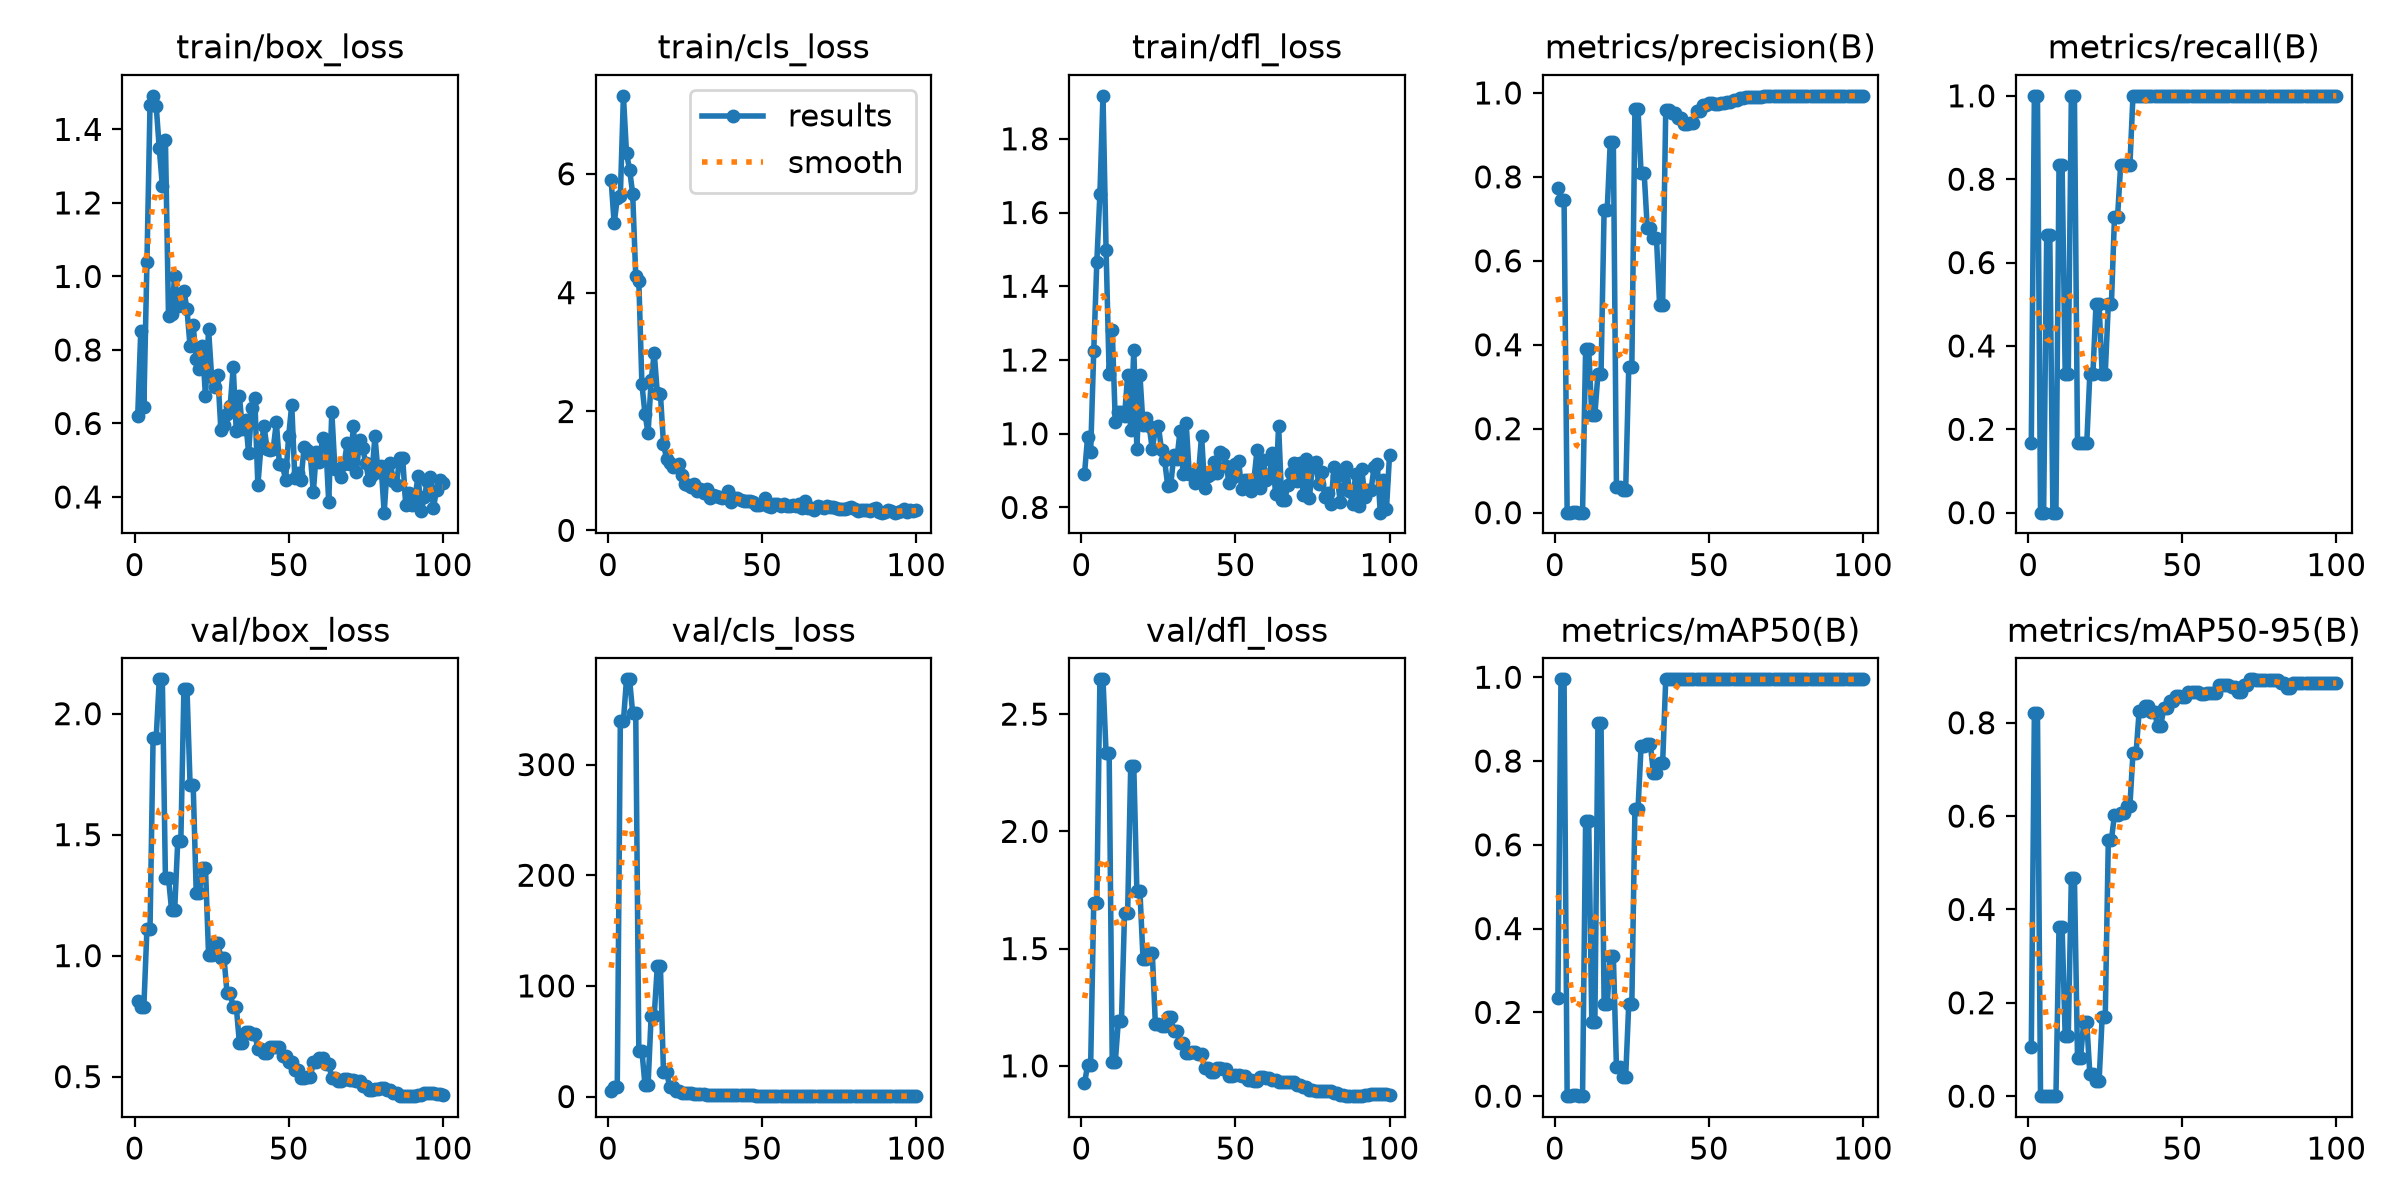

Values plotted in this chart, from the file beside it:
epoch, time, train/box_loss, train/cls_loss, train/dfl_loss, metrics/precision(B), metrics/recall(B), metrics/mAP50(B), metrics/mAP50-95(B), val/box_loss, val/cls_loss, val/dfl_loss, lr/pg0, lr/pg1, lr/pg2
1, 11.96, 0.6192, 5.899, 0.8909, 0.7747, 0.1667, 0.2353, 0.1048, 0.8131, 5.146, 0.9251, 0.0002382, 0.0002382, 0.0002382
2, 22.24, 0.8517, 5.164, 0.9905, 0.7455, 1, 0.995, 0.821, 0.7885, 8.879, 1.002, 0.0007074, 0.0007074, 0.0007074
3, 41.95, 0.6461, 5.587, 0.9503, 0.7455, 1, 0.995, 0.821, 0.7885, 8.879, 1.002, 0.001167, 0.001167, 0.001167
4, 61.11, 1.038, 5.627, 1.224, 0, 0, 0, 0, 1.11, 339.4, 1.695, 0.001387, 0.001387, 0.001387
5, 71.23, 1.467, 7.312, 1.466, 0, 0, 0, 0, 1.11, 339.4, 1.695, 0.001372, 0.001372, 0.001372
6, 81.59, 1.491, 6.347, 1.65, 0.00224, 0.6667, 0.00206, 0.00051, 1.901, 377, 2.648, 0.001358, 0.001358, 0.001358
7, 91.71, 1.464, 6.071, 1.917, 0.00224, 0.6667, 0.00206, 0.00051, 1.901, 377, 2.648, 0.001344, 0.001344, 0.001344
8, 101.7, 1.348, 5.667, 1.5, 0, 0, 0, 0, 2.142, 346.6, 2.336, 0.00133, 0.00133, 0.00133
9, 111.5, 1.247, 4.284, 1.163, 0, 0, 0, 0, 2.142, 346.6, 2.336, 0.001316, 0.001316, 0.001316
10, 121.1, 1.37, 4.191, 1.281, 0.3893, 0.8333, 0.6576, 0.3632, 1.32, 41.49, 1.018, 0.001302, 0.001302, 0.001302
11, 130.5, 0.8918, 2.46, 1.032, 0.3893, 0.8333, 0.6576, 0.3632, 1.32, 41.49, 1.018, 0.001288, 0.001288, 0.001288
12, 139.7, 0.897, 1.962, 1.06, 0.2333, 0.3333, 0.177, 0.129, 1.188, 10.42, 1.193, 0.001273, 0.001273, 0.001273
13, 149.1, 1.002, 1.634, 1.058, 0.2333, 0.3333, 0.177, 0.129, 1.188, 10.42, 1.193, 0.001259, 0.001259, 0.001259
14, 158.5, 0.9198, 2.524, 1.047, 0.3312, 1, 0.8915, 0.4678, 1.474, 73.13, 1.651, 0.001245, 0.001245, 0.001245
15, 167.8, 0.9531, 2.984, 1.158, 0.3312, 1, 0.8915, 0.4678, 1.474, 73.13, 1.651, 0.001231, 0.001231, 0.001231
16, 177.5, 0.9607, 2.31, 1.01, 0.7207, 0.1667, 0.219, 0.08274, 2.101, 118.1, 2.277, 0.001217, 0.001217, 0.001217
17, 186.9, 0.9103, 2.299, 1.228, 0.7207, 0.1667, 0.219, 0.08274, 2.101, 118.1, 2.277, 0.001203, 0.001203, 0.001203
18, 196, 0.8098, 1.459, 0.9591, 0.8833, 0.1667, 0.3345, 0.1581, 1.707, 22.23, 1.744, 0.001189, 0.001189, 0.001189
19, 205.1, 0.8669, 1.201, 1.158, 0.8833, 0.1667, 0.3345, 0.1581, 1.707, 22.23, 1.744, 0.001174, 0.001174, 0.001174
20, 216.8, 0.7763, 1.139, 1.024, 0.06173, 0.3333, 0.07017, 0.04826, 1.259, 9.077, 1.455, 0.00116, 0.00116, 0.00116
21, 232, 0.7471, 1.06, 1.043, 0.06173, 0.3333, 0.07017, 0.04826, 1.259, 9.077, 1.455, 0.001146, 0.001146, 0.001146
22, 247.3, 0.8104, 1.079, 1.02, 0.05443, 0.5, 0.04679, 0.03156, 1.363, 4.674, 1.483, 0.001132, 0.001132, 0.001132
23, 262.5, 0.6734, 1.124, 0.9578, 0.05443, 0.5, 0.04679, 0.03156, 1.363, 4.674, 1.483, 0.001118, 0.001118, 0.001118
24, 277.8, 0.856, 0.9303, 1.013, 0.3469, 0.3333, 0.2205, 0.1695, 1.004, 3.666, 1.178, 0.001104, 0.001104, 0.001104
25, 287.7, 0.7268, 0.7719, 1.02, 0.3469, 0.3333, 0.2205, 0.1695, 1.004, 3.666, 1.178, 0.001089, 0.001089, 0.001089
26, 296.7, 0.6993, 0.7708, 0.9556, 0.9612, 0.5, 0.686, 0.5493, 1.051, 3.106, 1.168, 0.001075, 0.001075, 0.001075
27, 305.3, 0.7323, 0.7379, 0.9284, 0.9612, 0.5, 0.686, 0.5493, 1.051, 3.106, 1.168, 0.001061, 0.001061, 0.001061
28, 314.4, 0.5828, 0.7806, 0.8594, 0.8086, 0.7097, 0.8349, 0.6026, 0.9922, 2.482, 1.208, 0.001047, 0.001047, 0.001047
29, 323, 0.5954, 0.6655, 0.8612, 0.8086, 0.7097, 0.8349, 0.6026, 0.9922, 2.482, 1.208, 0.001033, 0.001033, 0.001033
30, 331.9, 0.6266, 0.6956, 0.9429, 0.6789, 0.8333, 0.8397, 0.6066, 0.8453, 1.959, 1.148, 0.001019, 0.001019, 0.001019
31, 340.7, 0.6463, 0.6334, 0.932, 0.6789, 0.8333, 0.8397, 0.6066, 0.8453, 1.959, 1.148, 0.001005, 0.001005, 0.001005
32, 349.6, 0.7534, 0.6958, 1.007, 0.6533, 0.8333, 0.7721, 0.6218, 0.7885, 1.694, 1.096, 0.0009904, 0.0009904, 0.0009904
33, 358.4, 0.5783, 0.5498, 0.8917, 0.6533, 0.8333, 0.7721, 0.6218, 0.7885, 1.694, 1.096, 0.0009763, 0.0009763, 0.0009763
34, 367.2, 0.6742, 0.6002, 1.029, 0.4959, 1, 0.796, 0.7343, 0.64, 1.675, 1.054, 0.0009621, 0.0009621, 0.0009621
35, 375.8, 0.5842, 0.5745, 0.89, 0.4959, 1, 0.796, 0.7343, 0.64, 1.675, 1.054, 0.000948, 0.000948, 0.000948
36, 384.6, 0.6102, 0.569, 0.8894, 0.9591, 1, 0.995, 0.8246, 0.6823, 1.379, 1.059, 0.0009339, 0.0009339, 0.0009339
37, 394, 0.52, 0.539, 0.866, 0.9591, 1, 0.995, 0.8246, 0.6823, 1.379, 1.059, 0.0009197, 0.0009197, 0.0009197
38, 403.3, 0.6418, 0.5614, 0.8912, 0.9514, 1, 0.995, 0.8355, 0.6748, 1.29, 1.051, 0.0009056, 0.0009056, 0.0009056
39, 412.2, 0.6683, 0.6678, 0.9947, 0.9514, 1, 0.995, 0.8355, 0.6748, 1.29, 1.051, 0.0008914, 0.0008914, 0.0008914
40, 421, 0.4318, 0.4814, 0.8524, 0.9394, 1, 0.995, 0.8236, 0.6153, 1.288, 0.9908, 0.0008773, 0.0008773, 0.0008773
41, 430.5, 0.5372, 0.5503, 0.8856, 0.9394, 1, 0.995, 0.8236, 0.6153, 1.288, 0.9908, 0.0008631, 0.0008631, 0.0008631
42, 439.6, 0.5929, 0.5402, 0.891, 0.9259, 1, 0.995, 0.7931, 0.5996, 1.473, 0.9719, 0.000849, 0.000849, 0.000849
43, 448.6, 0.5313, 0.5046, 0.9235, 0.9259, 1, 0.995, 0.7931, 0.5996, 1.473, 0.9719, 0.0008348, 0.0008348, 0.0008348
44, 457.6, 0.5291, 0.4992, 0.8938, 0.9292, 1, 0.995, 0.8309, 0.6237, 1.341, 0.9903, 0.0008207, 0.0008207, 0.0008207
45, 466.5, 0.5318, 0.4966, 0.9516, 0.9292, 1, 0.995, 0.8309, 0.6237, 1.341, 0.9903, 0.0008065, 0.0008065, 0.0008065
46, 475.5, 0.6035, 0.4972, 0.9461, 0.9571, 1, 0.995, 0.8466, 0.6238, 1.03, 0.9852, 0.0007924, 0.0007924, 0.0007924
47, 484.8, 0.4893, 0.4751, 0.9119, 0.9571, 1, 0.995, 0.8466, 0.6238, 1.03, 0.9852, 0.0007782, 0.0007782, 0.0007782
48, 494.2, 0.4859, 0.4254, 0.8652, 0.9705, 1, 0.995, 0.8568, 0.5869, 0.8906, 0.9587, 0.0007641, 0.0007641, 0.0007641
49, 503.2, 0.4462, 0.4276, 0.8803, 0.9705, 1, 0.995, 0.8568, 0.5869, 0.8906, 0.9587, 0.0007499, 0.0007499, 0.0007499
50, 512.2, 0.566, 0.4352, 0.917, 0.977, 1, 0.995, 0.8558, 0.5609, 0.8194, 0.9598, 0.0007358, 0.0007358, 0.0007358
51, 521.4, 0.6512, 0.5418, 0.9271, 0.977, 1, 0.995, 0.8558, 0.5609, 0.8194, 0.9598, 0.0007216, 0.0007216, 0.0007216
52, 535.4, 0.4508, 0.4168, 0.8505, 0.9748, 1, 0.995, 0.8665, 0.5262, 0.8273, 0.9578, 0.0007075, 0.0007075, 0.0007075
53, 549.4, 0.4649, 0.3847, 0.8748, 0.9748, 1, 0.995, 0.8665, 0.5262, 0.8273, 0.9578, 0.0006934, 0.0006934, 0.0006934
54, 563.4, 0.4464, 0.4514, 0.8742, 0.9762, 1, 0.995, 0.8668, 0.4951, 0.7826, 0.9391, 0.0006792, 0.0006792, 0.0006792
55, 577, 0.5348, 0.4513, 0.8459, 0.9762, 1, 0.995, 0.8668, 0.4951, 0.7826, 0.9391, 0.0006651, 0.0006651, 0.0006651
56, 590.7, 0.5282, 0.4087, 0.8761, 0.9792, 1, 0.995, 0.8617, 0.4972, 0.6608, 0.9371, 0.0006509, 0.0006509, 0.0006509
57, 604.4, 0.5174, 0.4481, 0.9554, 0.9792, 1, 0.995, 0.8617, 0.4972, 0.6608, 0.9371, 0.0006368, 0.0006368, 0.0006368
58, 618, 0.413, 0.4083, 0.8517, 0.9839, 1, 0.995, 0.863, 0.5592, 0.5435, 0.953, 0.0006226, 0.0006226, 0.0006226
59, 631.7, 0.5238, 0.4018, 0.9284, 0.9839, 1, 0.995, 0.863, 0.5592, 0.5435, 0.953, 0.0006085, 0.0006085, 0.0006085
60, 645.7, 0.4964, 0.4288, 0.8738, 0.9868, 1, 0.995, 0.8631, 0.5772, 0.4963, 0.9493, 0.0005943, 0.0005943, 0.0005943
... 40 more rows
